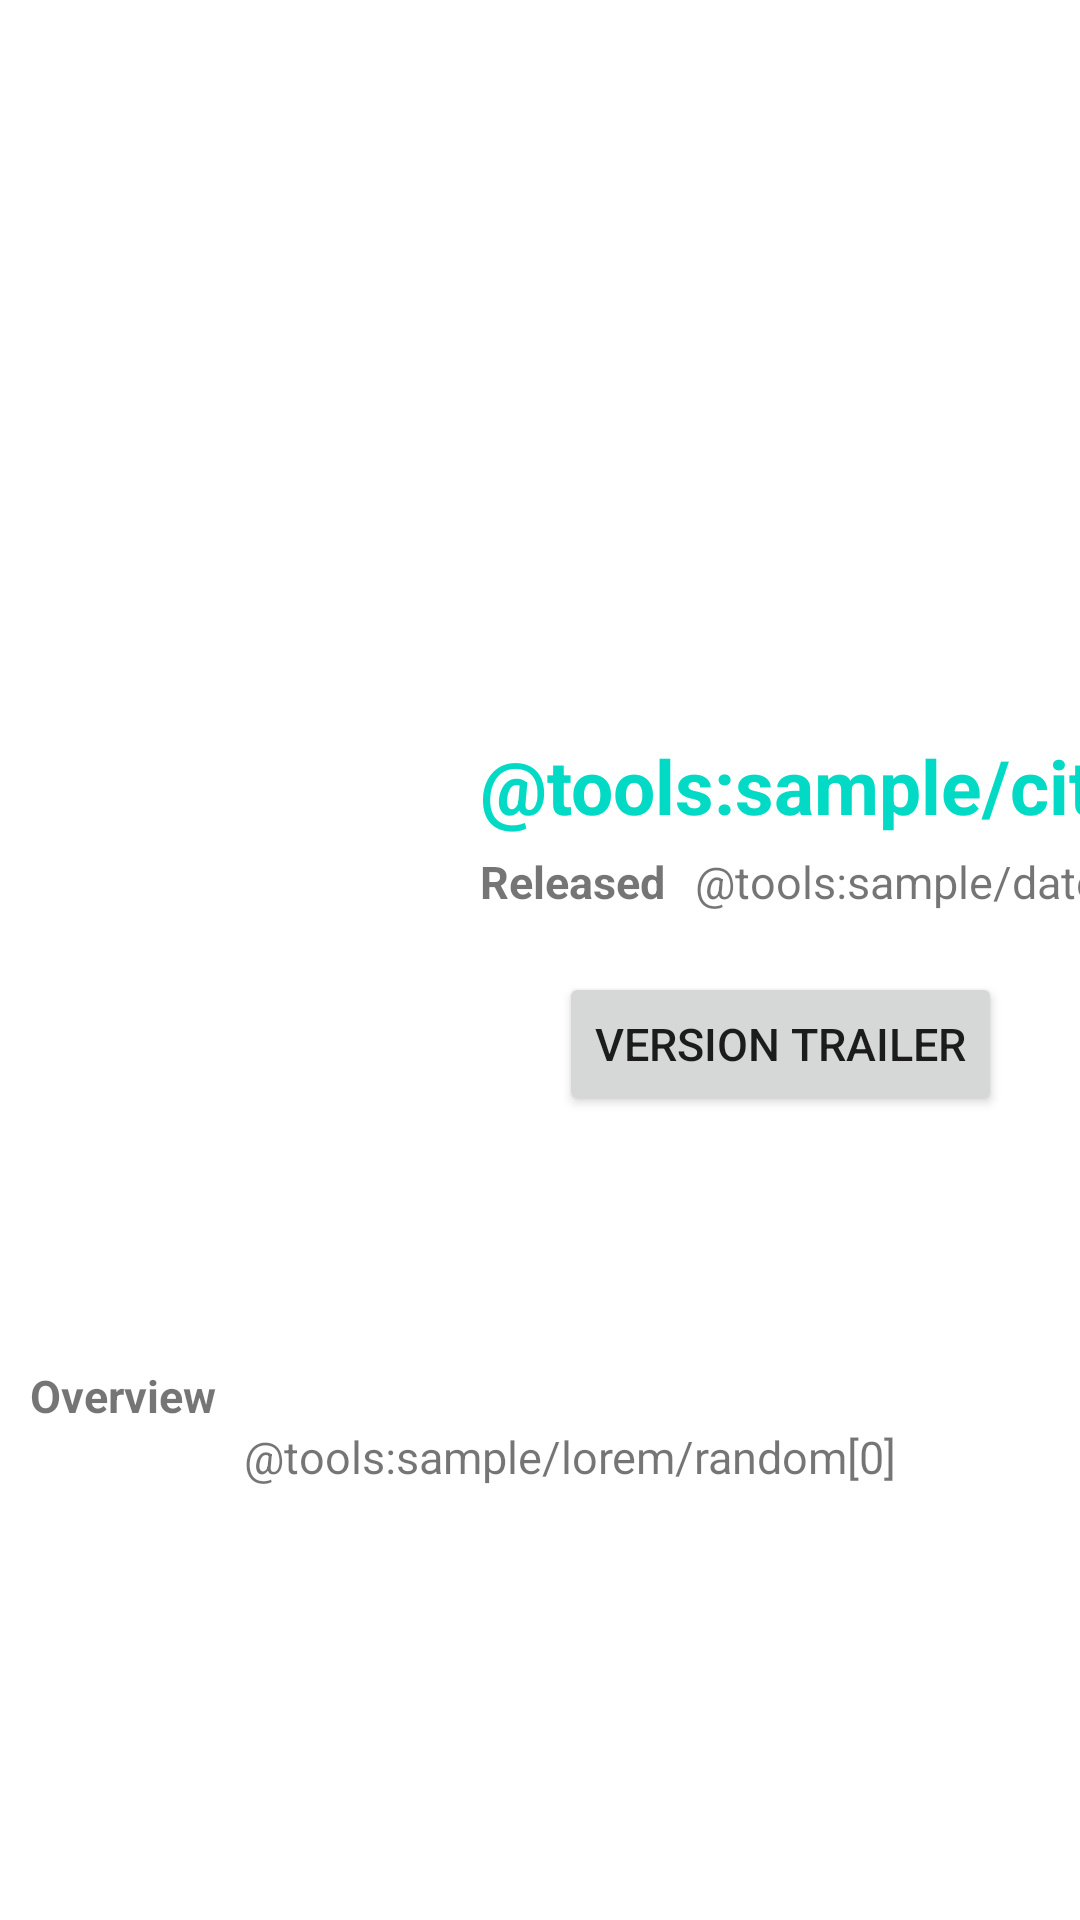

This screen was rendered from an Android layout file. Write that file and the resources it references.
<!-- AndroidManifest.xml: application theme Theme.Lab2_Belyakov -->
<!-- res/layout/details_activiy.xml -->
<?xml version="1.0" encoding="utf-8"?>
<ScrollView
    xmlns:android="http://schemas.android.com/apk/res/android"
    xmlns:app="http://schemas.android.com/apk/res-auto"
    xmlns:tools="http://schemas.android.com/tools"
    android:layout_width="match_parent"
    android:layout_height="wrap_content"
    tools:context=".DetailsActivity">

    <androidx.constraintlayout.widget.ConstraintLayout
        android:layout_width="match_parent"
        android:layout_height="wrap_content">

        <ImageView
            android:layout_width="match_parent"
            android:layout_height="230dp"
            android:id="@+id/poster"
            tools:src="@drawable/rain"
            android:scaleType="centerCrop"
            app:layout_constraintLeft_toLeftOf="parent"
            app:layout_constraintRight_toRightOf="parent"
            app:layout_constraintTop_toTopOf="parent"/>

        <ImageView
            android:layout_width="140dp"
            android:layout_height="200dp"
            android:id="@+id/avatar"
            tools:src="@tools:sample/avatars"
            android:scaleType="centerCrop"
            app:layout_constraintTop_toBottomOf="@id/poster"
            app:layout_constraintLeft_toLeftOf="parent"
            android:layout_marginTop="15dp"
            android:layout_marginStart="10dp"/>

        <TextView
            android:layout_width="wrap_content"
            android:layout_height="wrap_content"
            android:text="@tools:sample/cities"
            android:textColor="@color/teal_200"
            android:id="@+id/title"
            android:textSize="25sp"
            android:textStyle="bold"
            android:layout_marginStart="10dp"
            app:layout_constraintTop_toTopOf="@id/avatar"
            app:layout_constraintLeft_toRightOf="@id/avatar"/>

        <TextView
            android:layout_width="wrap_content"
            android:layout_height="wrap_content"
            android:id="@+id/released_date"
            android:text="@string/released_date"
            android:textStyle="bold"
            android:textSize="15sp"
            android:layout_marginTop="5dp"
            app:layout_constraintTop_toBottomOf="@id/title"
            app:layout_constraintLeft_toLeftOf="@id/title"/>

        <TextView
            android:layout_width="wrap_content"
            android:layout_height="wrap_content"
            android:id="@+id/date"
            android:text="@tools:sample/date/ddmmyy"
            android:textSize="15sp"
            android:layout_marginStart="10dp"
            app:layout_constraintTop_toTopOf="@id/released_date"
            app:layout_constraintLeft_toRightOf="@id/released_date"/>

        <Button
            android:layout_width="wrap_content"
            android:layout_height="wrap_content"
            android:id="@+id/click_btn"
            android:text="@string/version_trailer"
            android:textSize="15sp"
            android:layout_marginTop="20dp"
            app:layout_constraintTop_toBottomOf="@id/date"
            app:layout_constraintRight_toRightOf="parent"
            app:layout_constraintLeft_toLeftOf="@id/released_date"/>

        <TextView
            android:layout_width="wrap_content"
            android:layout_height="wrap_content"
            android:id="@+id/overview_title"
            android:text="@string/overview"
            android:textSize="15sp"
            android:textStyle="bold"
            app:layout_constraintTop_toBottomOf="@id/avatar"
            app:layout_constraintLeft_toLeftOf="parent"
            android:layout_marginStart="10dp"
            android:layout_marginTop="10dp"/>

        <TextView
            android:layout_width="wrap_content"
            android:layout_height="wrap_content"
            android:id="@+id/overview_text"
            android:text="@tools:sample/lorem/random[0]"
            app:layout_constraintTop_toBottomOf="@+id/overview_title"
            app:layout_constraintLeft_toLeftOf="@id/overview_title"
            app:layout_constraintRight_toRightOf="parent"
            android:layout_marginStart="20dp"
            android:layout_marginEnd="10dp"
            android:textSize="15sp"/>


    </androidx.constraintlayout.widget.ConstraintLayout>
</ScrollView>
<!-- resources referenced by this layout -->
<resources>
  <color name="teal_200">#FF03DAC5</color>
  <!-- drawable rain: jpg bitmap (drawable-v24, 62036 bytes) -->
  <string name="overview">Overview</string>
  <string name="released_date">Released</string>
  <string name="version_trailer">Version trailer</string>
  <style name="Theme.Lab2_Belyakov" parent="Theme.MaterialComponents.DayNight.DarkActionBar">
          
          <item name="colorPrimary">@color/purple_500</item>
          <item name="colorPrimaryVariant">@color/purple_700</item>
          <item name="colorOnPrimary">@color/white</item>
          
          <item name="colorSecondary">@color/teal_200</item>
          <item name="colorSecondaryVariant">@color/teal_700</item>
          <item name="colorOnSecondary">@color/black</item>
          
          <item name="android:statusBarColor" tools:targetApi="l">?attr/colorPrimaryVariant</item>
          
      </style>
  <color name="purple_500">#FF6200EE</color>
  <color name="purple_700">#FF3700B3</color>
  <color name="white">#FFFFFFFF</color>
  <color name="teal_700">#FF018786</color>
  <color name="black">#FF000000</color>
</resources>
